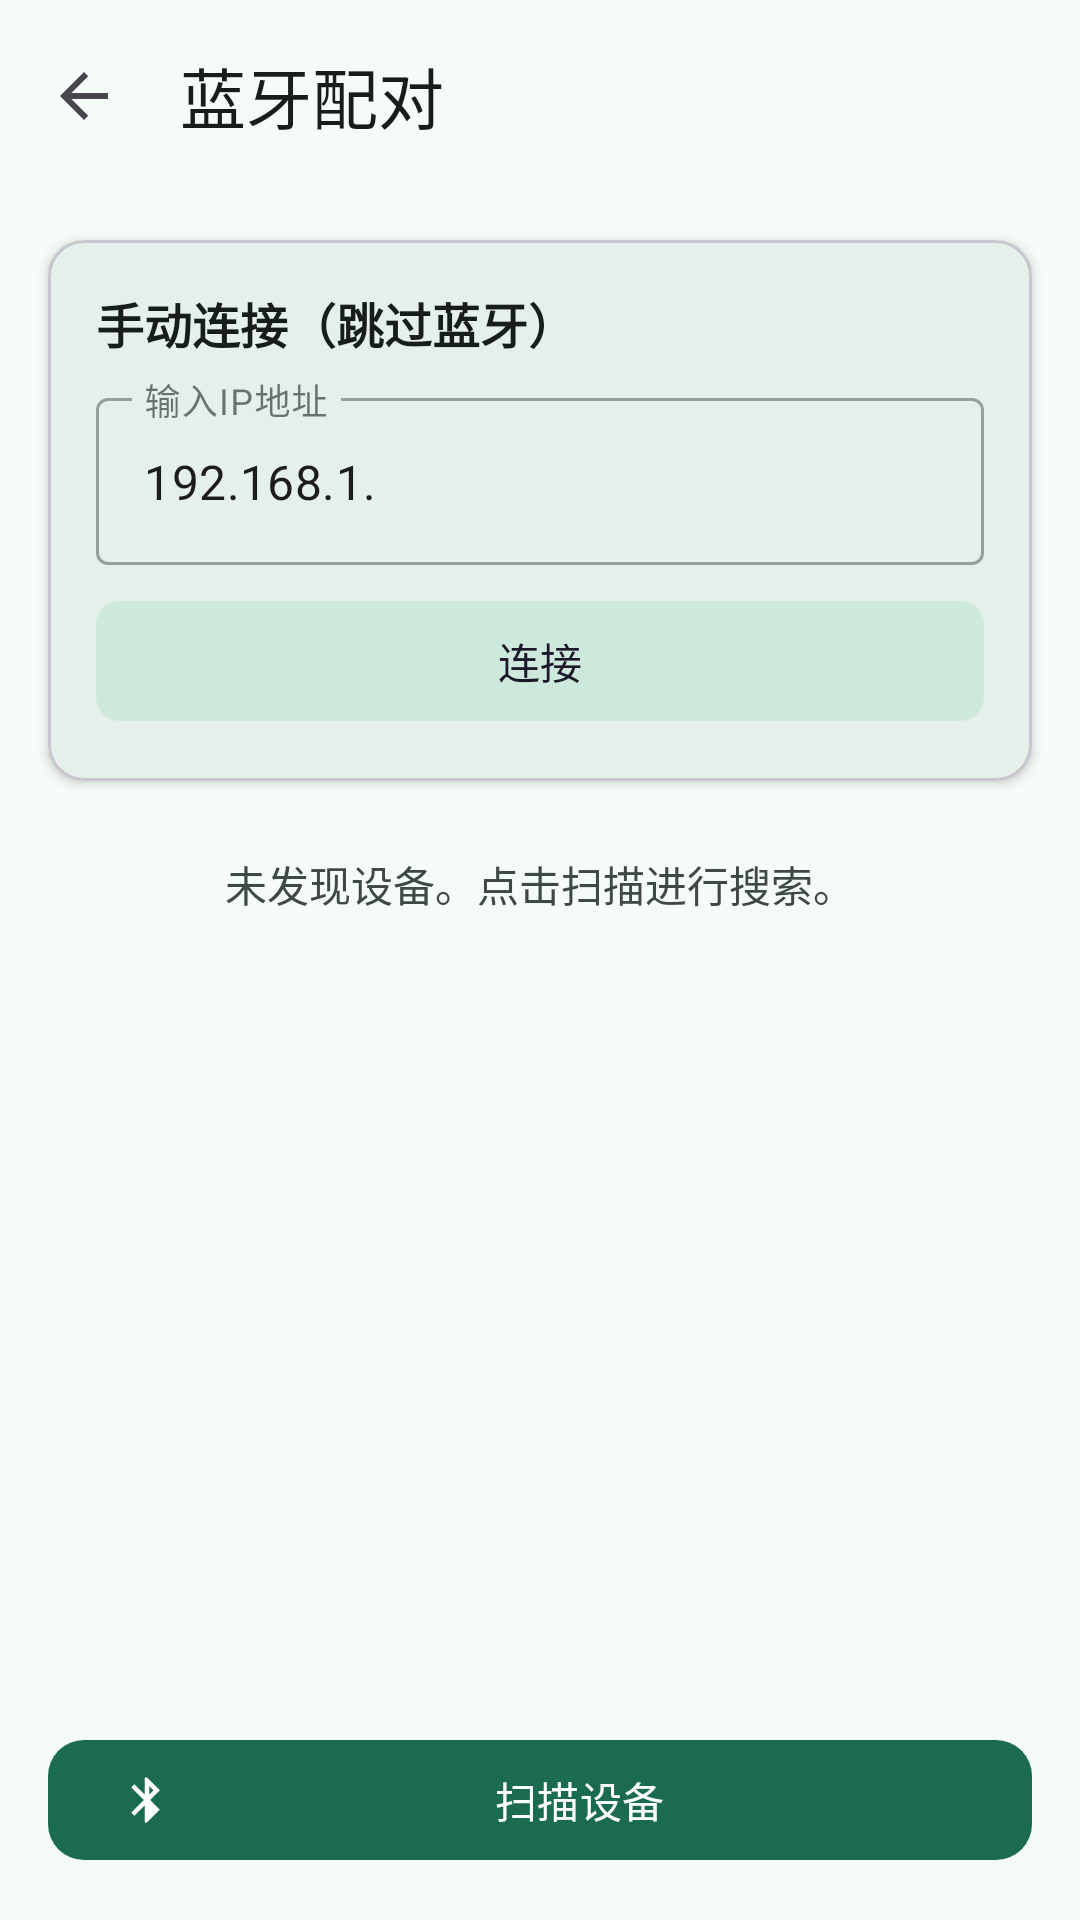

This screen was rendered from an Android layout file. Write that file and the resources it references.
<!-- AndroidManifest.xml: activity theme Theme.BTScreenShare -->
<!-- res/layout/activity_pairing.xml -->
<?xml version="1.0" encoding="utf-8"?>
<LinearLayout xmlns:android="http://schemas.android.com/apk/res/android"
    xmlns:app="http://schemas.android.com/apk/res-auto"
    android:layout_width="match_parent"
    android:layout_height="match_parent"
    android:orientation="vertical"
    android:background="@color/md_surface">

    <com.google.android.material.appbar.MaterialToolbar
        android:id="@+id/toolbar"
        android:layout_width="match_parent"
        android:layout_height="?attr/actionBarSize"
        app:title="@string/bluetooth_pairing"
        app:titleTextColor="@color/md_on_surface"
        app:navigationIcon="?attr/homeAsUpIndicator" />

    
    <com.google.android.material.card.MaterialCardView
        android:layout_width="match_parent"
        android:layout_height="wrap_content"
        android:layout_margin="16dp"
        app:cardCornerRadius="12dp"
        app:cardElevation="2dp">

        <LinearLayout
            android:layout_width="match_parent"
            android:layout_height="wrap_content"
            android:orientation="vertical"
            android:padding="16dp">

            <TextView
                android:layout_width="match_parent"
                android:layout_height="wrap_content"
                android:text="手动连接（跳过蓝牙）"
                android:textSize="16sp"
                android:textStyle="bold"
                android:textColor="@color/md_on_surface"
                android:layout_marginBottom="8dp" />

            <com.google.android.material.textfield.TextInputLayout
                android:layout_width="match_parent"
                android:layout_height="wrap_content"
                android:hint="输入IP地址"
                style="@style/Widget.MaterialComponents.TextInputLayout.OutlinedBox"
                android:layout_marginBottom="8dp">

                <com.google.android.material.textfield.TextInputEditText
                    android:id="@+id/etIpAddress"
                    android:layout_width="match_parent"
                    android:layout_height="wrap_content"
                    android:inputType="text"
                    android:text="192.168.1."
                    android:imeOptions="actionDone" />

            </com.google.android.material.textfield.TextInputLayout>

            <com.google.android.material.button.MaterialButton
                android:id="@+id/btnManualConnect"
                android:layout_width="match_parent"
                android:layout_height="wrap_content"
                android:text="连接"
                app:cornerRadius="8dp"
                style="@style/Widget.Material3.Button.TonalButton" />

        </LinearLayout>

    </com.google.android.material.card.MaterialCardView>

    <TextView
        android:id="@+id/tvStatus"
        android:layout_width="match_parent"
        android:layout_height="wrap_content"
        android:text="@string/no_devices_found"
        android:textSize="14sp"
        android:textColor="@color/md_on_surface_variant"
        android:paddingStart="16dp"
        android:paddingEnd="16dp"
        android:paddingTop="8dp"
        android:paddingBottom="4dp"
        android:gravity="center" />

    <ProgressBar
        android:id="@+id/progressScan"
        android:layout_width="match_parent"
        android:layout_height="wrap_content"
        style="?android:attr/progressBarStyleHorizontal"
        android:indeterminate="true"
        android:visibility="gone"
        android:layout_marginStart="16dp"
        android:layout_marginEnd="16dp" />

    <androidx.recyclerview.widget.RecyclerView
        android:id="@+id/rvDevices"
        android:layout_width="match_parent"
        android:layout_height="0dp"
        android:layout_weight="1"
        android:clipToPadding="false"
        android:padding="8dp" />

    <com.google.android.material.button.MaterialButton
        android:id="@+id/btnScan"
        android:layout_width="match_parent"
        android:layout_height="wrap_content"
        android:layout_margin="16dp"
        android:text="@string/scan_devices"
        app:icon="@drawable/ic_bluetooth"
        app:cornerRadius="12dp" />

</LinearLayout>
<!-- resources referenced by this layout -->
<resources>
  <color name="md_on_surface">#171d1a</color>
  <color name="md_on_surface_variant">#3f4943</color>
  <color name="md_surface">#f5fbf6</color>
  <!-- drawable ic_bluetooth (drawable) -->
  <?xml version="1.0" encoding="utf-8"?>
  <vector xmlns:android="http://schemas.android.com/apk/res/android"
      android:width="24dp"
      android:height="24dp"
      android:viewportWidth="24"
      android:viewportHeight="24">
      <path
          android:fillColor="#1a6b52"
          android:pathData="M17.71,7.71L12,2h-1v7.59L6.41,5 5,6.41 10.59,12 5,17.59 6.41,19 11,14.41V22h1l5.71,-5.71 -4.3,-4.29 4.3,-4.29zM13,5.83l1.88,1.88L13,9.59V5.83zM14.88,13.12L13,14.99v3.76l1.88,-1.88 -1.88,-1.88z" />
  </vector>
  <string name="bluetooth_pairing">蓝牙配对</string>
  <string name="no_devices_found">未发现设备。点击扫描进行搜索。</string>
  <string name="scan_devices">扫描设备</string>
  <style name="Theme.BTScreenShare" parent="Theme.Material3.Light.NoActionBar">
          <item name="colorPrimary">@color/md_primary</item>
          <item name="colorPrimaryContainer">@color/md_primary_container</item>
          <item name="colorOnPrimary">@color/md_on_primary</item>
          <item name="colorOnPrimaryContainer">@color/md_on_primary_container</item>
          <item name="colorSecondary">@color/md_secondary</item>
          <item name="colorSecondaryContainer">@color/md_secondary_container</item>
          <item name="colorSurface">@color/md_surface</item>
          <item name="colorOnSurface">@color/md_on_surface</item>
          <item name="colorSurfaceVariant">@color/md_surface_variant</item>
          <item name="colorOnSurfaceVariant">@color/md_on_surface_variant</item>
          <item name="android:statusBarColor">@color/md_surface</item>
          <item name="android:windowLightStatusBar">true</item>
      </style>
  <color name="md_primary">#1a6b52</color>
  <color name="md_primary_container">#a4f3d8</color>
  <color name="md_on_primary">#ffffff</color>
  <color name="md_on_primary_container">#002117</color>
  <color name="md_secondary">#4b635a</color>
  <color name="md_secondary_container">#cde9dc</color>
  <color name="md_surface_variant">#dbe5de</color>
</resources>
